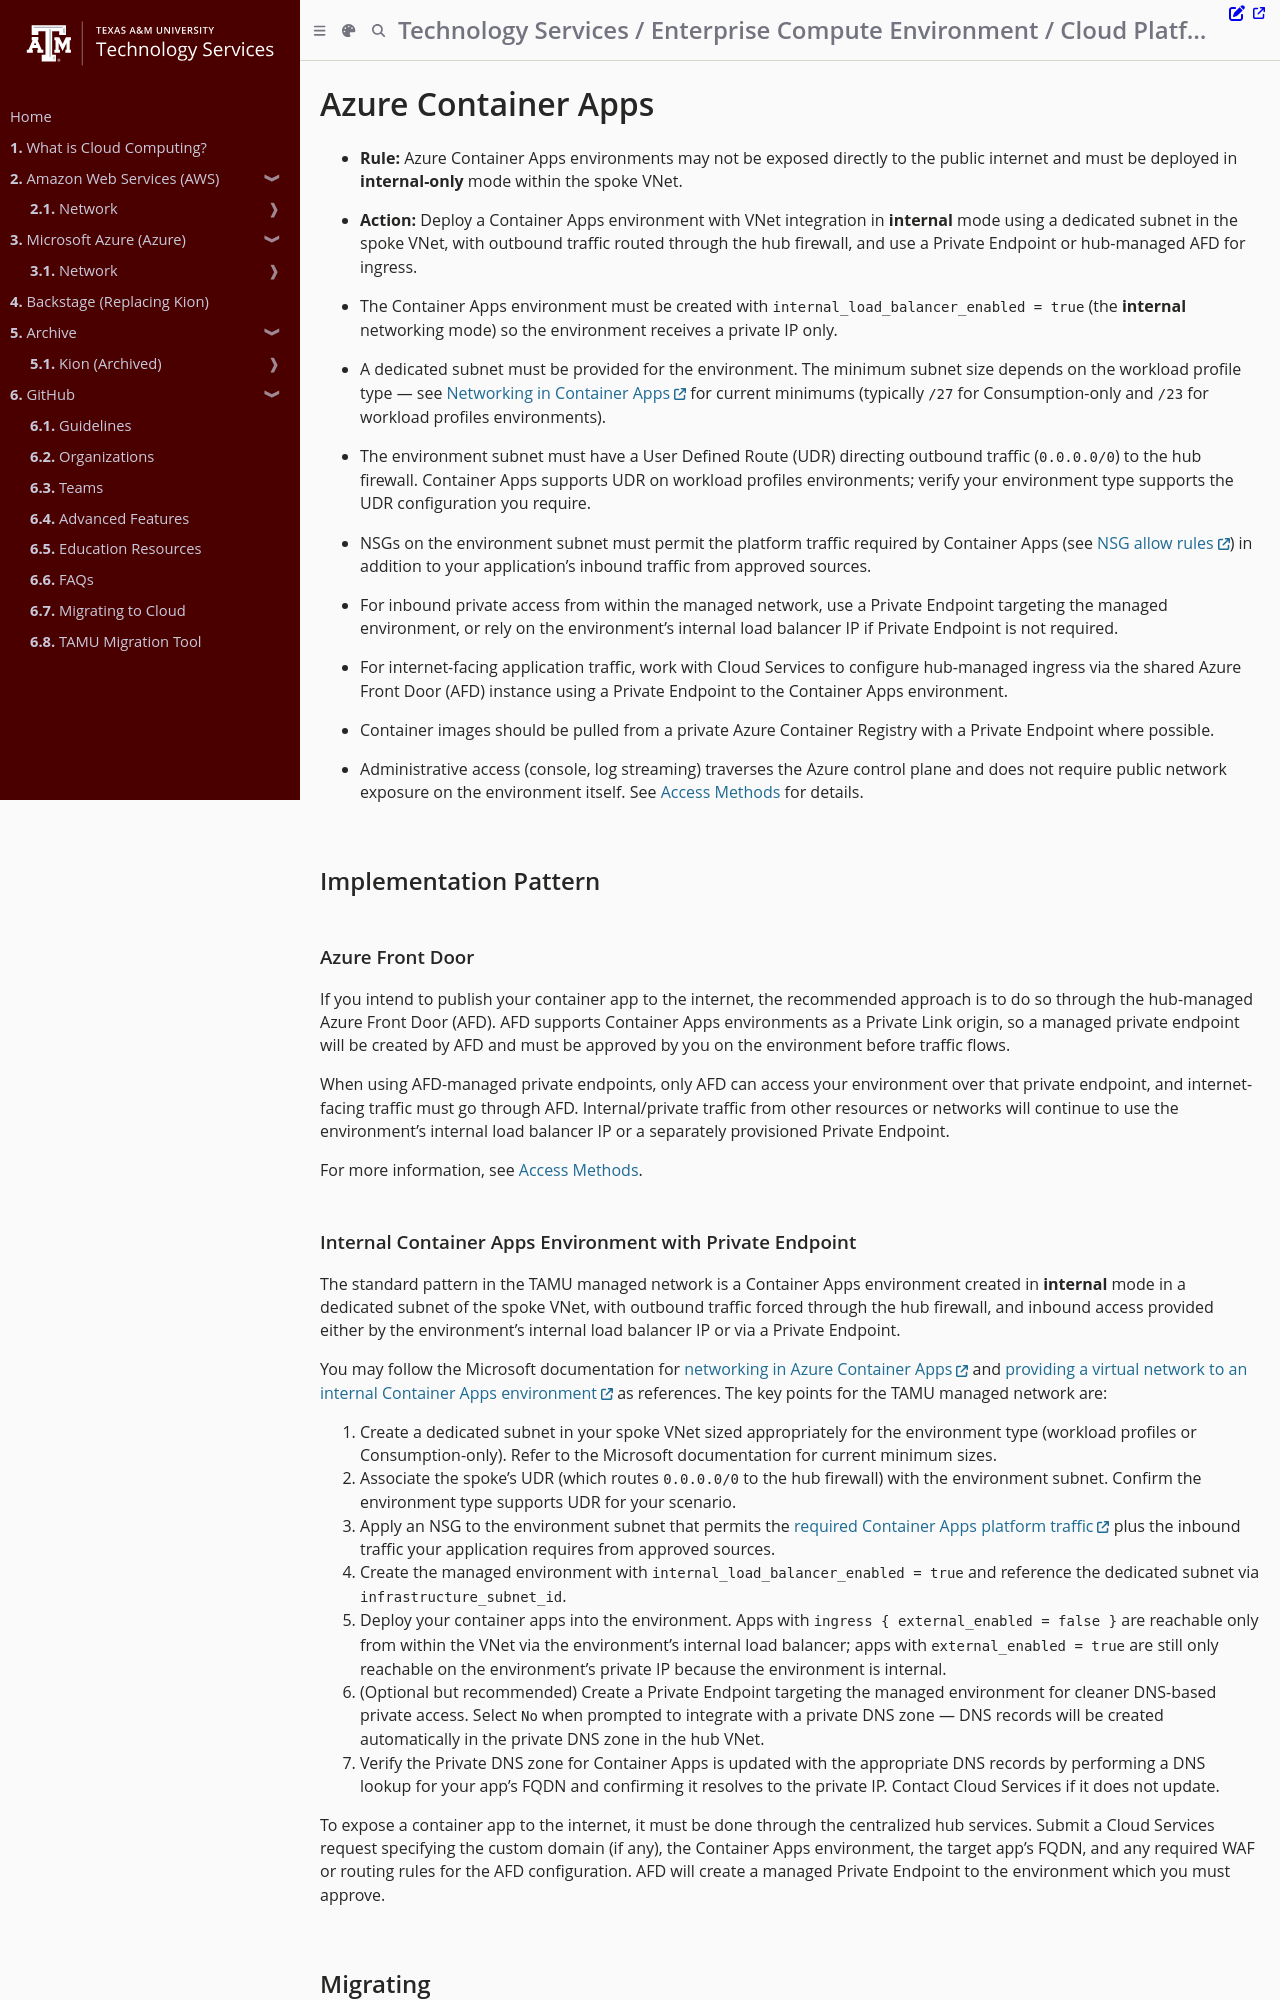

repository: tamu-edu/it-cloud-docs · page: cloud/azure/network/services/connect_container_app.html · generator: mdbook

# Azure Container Apps

- **Rule:** Azure Container Apps environments may not be exposed directly to the public internet and must be deployed in **internal-only** mode within the spoke VNet.
- **Action:** Deploy a Container Apps environment with VNet integration in **internal** mode using a dedicated subnet in the spoke VNet, with outbound traffic routed through the hub firewall, and use a Private Endpoint or hub-managed AFD for ingress.

- The Container Apps environment must be created with `internal_load_balancer_enabled = true` (the **internal** networking mode) so the environment receives a private IP only.
- A dedicated subnet must be provided for the environment. The minimum subnet size depends on the workload profile type — see [Networking in Container Apps](https://learn.microsoft.com/en-us/azure/container-apps/networking) for current minimums (typically `/27` for Consumption-only and `/23` for workload profiles environments).
- The environment subnet must have a User Defined Route (UDR) directing outbound traffic (`0.0.0.0/0`) to the hub firewall. Container Apps supports UDR on workload profiles environments; verify your environment type supports the UDR configuration you require.
- NSGs on the environment subnet must permit the platform traffic required by Container Apps (see [NSG allow rules](https://learn.microsoft.com/en-us/azure/container-apps/firewall-integration)) in addition to your application's inbound traffic from approved sources.
- For inbound private access from within the managed network, use a Private Endpoint targeting the managed environment, or rely on the environment's internal load balancer IP if Private Endpoint is not required.
- For internet-facing application traffic, work with Cloud Services to configure hub-managed ingress via the shared Azure Front Door (AFD) instance using a Private Endpoint to the Container Apps environment.
- Container images should be pulled from a private Azure Container Registry with a Private Endpoint where possible.
- Administrative access (console, log streaming) traverses the Azure control plane and does not require public network exposure on the environment itself. See [Access Methods](/cloud/azure/network/access_methods.md) for details.

## Implementation Pattern

### Azure Front Door

If you intend to publish your container app to the internet, the recommended approach is to do so through the hub-managed Azure Front Door (AFD). AFD supports Container Apps environments as a Private Link origin, so a managed private endpoint will be created by AFD and must be approved by you on the environment before traffic flows.

When using AFD-managed private endpoints, only AFD can access your environment over that private endpoint, and internet-facing traffic must go through AFD. Internal/private traffic from other resources or networks will continue to use the environment's internal load balancer IP or a separately provisioned Private Endpoint.

For more information, see [Access Methods](/cloud/azure/network/access_methods.md).
